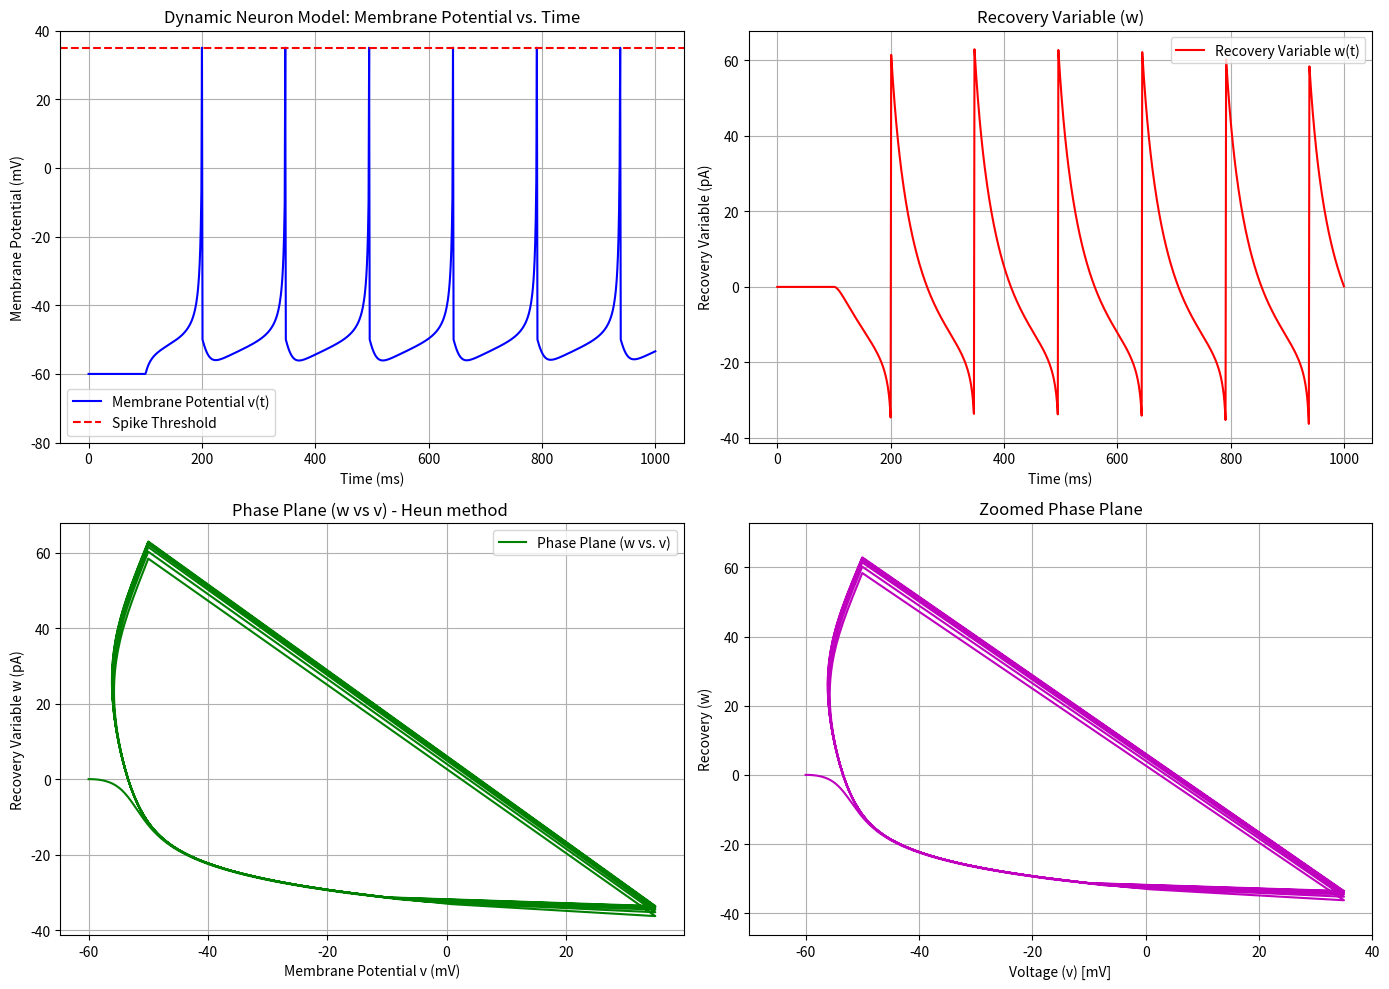

The matplotlib source for this figure:
import numpy as np
import matplotlib.pyplot as plt
"""
Here we intialize the parameters
"""
C = 100
k = 0.7
vr = -60
vt = -40
a = 0.03
b = -2
c = -50
d = 100
vpeak = 35
h = 1
In = np.zeros(1001)
In[101:]=70
v= np.zeros(1001)
w = np.zeros(1001)
##Initial Conditions
v[0] = vr
w[0] = 0
 
def f(i, y):
    """
    this method is used to calculate the derivative of dependent variable
    """
    v = y[0]
    w = y[1]
    dvbydt = (k*(v - vr) * (v - vt) - w + In[i]) / C
    dwbydt = a * (b * (v - vr) - w)
    return np.array([dvbydt, dwbydt])


### Heun's Method Implementation
for i in range(0, 1000):
    y = np.array([v[i],w[i]])
    derivatives = np.zeros(2)
    derivatives = f(i,y)
    y_predicted = y + h*derivatives
    y_corrected = y + (h/2)*(f(i,y)+f(i+1,y_predicted))
    v[i+1] = y_corrected[0]
    print(v[i+1])
    w[i+1] = y_corrected[1]
    if (v[i + 1] >= vpeak):
        v[i] = vpeak
        v[i + 1] = c
        w[i + 1] = w[i + 1] + d
    
def print_table(title, indices, v_values, w_values):
    print(f"\n{title}")
    print(f"{'Index':>6} | {'v (mV)':>10} | {'w (pA)':>10}")
    print("-" * 32)
    for i, v_val, w_val in zip(indices, v_values, w_values):
        print(f"{i:6} | {v_val:10.2f} | {w_val:10.2f}")

# Print values from index 96 to 105
start, end = 96, 106  # end is exclusive
print_table(f"Values of v and w from index {start} to {end - 1}", range(start, end), v[start:end], w[start:end])




t = np.arange(0, 1001, h)
plt.figure(figsize=(14, 10))
plt.subplot(2, 2, 1)
plt.plot(t, v, 'b-', label='Membrane Potential v(t)')
plt.axhline(y=vpeak, color='r', linestyle='--', label='Spike Threshold')
plt.title('Heuns Method : Membrane Potential (v)')
plt.xlabel('Time (ms)')
plt.ylabel('Membrane Potential (mV)')
plt.title('Dynamic Neuron Model: Membrane Potential vs. Time')
plt.legend()
plt.grid(True)
plt.ylim(-80, 40)  # Adjust scale to cover -70 to +40

# Plotting w(t)
plt.subplot(2, 2, 2)
plt.plot(t, w, 'r-', label='Recovery Variable w(t)')
plt.xlabel('Time (ms)')
plt.ylabel('Recovery Variable (pA)')
plt.title('Recovery Variable (w)')
plt.legend()
plt.grid(True)


# Plotting w vs. v (Phase Plane)
plt.subplot(2, 2, 3)
plt.plot(v, w, 'g-', label='Phase Plane (w vs. v)')
plt.xlabel('Membrane Potential v (mV)')
plt.ylabel('Recovery Variable w (pA)')
plt.title('Phase Plane (w vs v) - Heun method ')
plt.legend()
plt.grid(True)

# Zoomed phase plane around the area of interest
plt.subplot(2, 2, 4)
plt.plot(v, w, 'm')
plt.title('Zoomed Phase Plane')
plt.xlabel('Voltage (v) [mV]')
plt.ylabel('Recovery (w)')
plt.xlim(-70, 40)
plt.ylim(min(w) - 10, max(w) + 10)
plt.grid(True)

plt.tight_layout()
plt.show()

print("\nSummary of Results:")
print(f"Maximum voltage: {max(v):.2f} mV")
print(f"Minimum voltage: {min(v):.2f} mV")
print(f"Number of spikes: {len([i for i in range(len(v)) if v[i] == vpeak])}")
